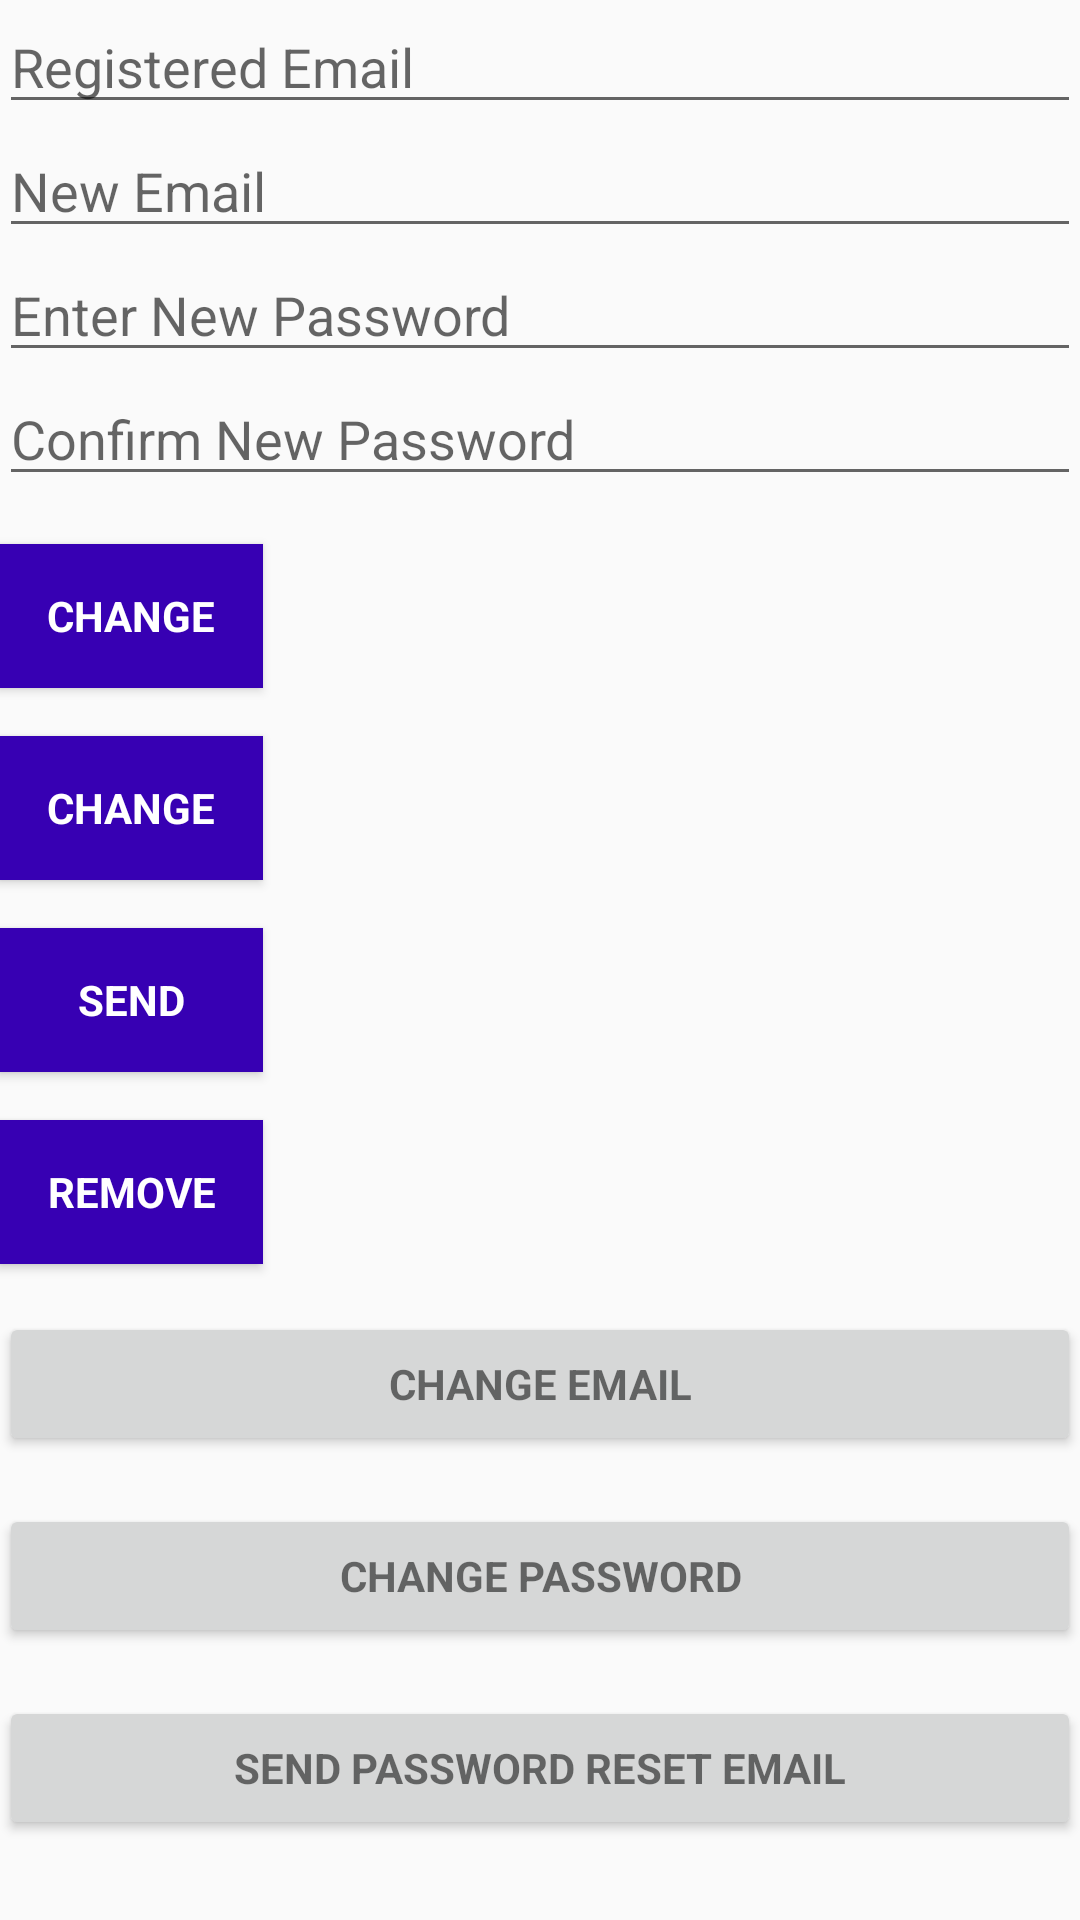

Android layout source for this screen:
<!-- AndroidManifest.xml: application theme AppTheme -->
<!-- res/layout/activity_main.xml -->
<?xml version="1.0" encoding="utf-8"?>
<android.support.design.widget.CoordinatorLayout xmlns:android="http://schemas.android.com/apk/res/android"
    xmlns:app="http://schemas.android.com/apk/res-auto"
    xmlns:tools="http://schemas.android.com/tools"
    android:layout_width="match_parent"
    android:layout_height="match_parent"
    android:fitsSystemWindows="true"
    tools:context=".MainActivity">


    <LinearLayout
        android:layout_width="match_parent"
        android:layout_height="wrap_content"
        android:orientation="vertical"
        android:paddingBottom="@dimen/activity_vertical_margin"
        android:paddingLeft="@dimen/activity_horizontal_margin"
        android:paddingRight="@dimen/activity_horizontal_margin"
        android:paddingTop="@dimen/activity_vertical_margin"
        app:layout_behavior="@string/appbar_scrolling_view_behavior">

        <EditText
            android:id="@+id/old_email"
            android:layout_width="match_parent"
            android:layout_height="wrap_content"
            android:hint="@string/hint_email"
            android:inputType="textEmailAddress"
            android:maxLines="1"
            android:singleLine="true" />

        <EditText
            android:id="@+id/new_email"
            android:layout_width="match_parent"
            android:layout_height="wrap_content"
            android:hint="@string/hint_new_email"
            android:inputType="textEmailAddress"
            android:maxLines="1"
            android:singleLine="true" />

        <EditText
            android:id="@+id/password"
            android:layout_width="match_parent"
            android:layout_height="wrap_content"
            android:focusableInTouchMode="true"
            android:hint="@string/prompt_password"
            android:imeActionId="@+id/login"
            android:imeOptions="actionUnspecified"
            android:inputType="textPassword"
            android:maxLines="1"
            android:singleLine="true" />

        <EditText
            android:id="@+id/newPassword"
            android:layout_width="match_parent"
            android:layout_height="wrap_content"
            android:focusableInTouchMode="true"
            android:hint="@string/new_pass"
            android:imeActionId="@+id/login"
            android:imeOptions="actionUnspecified"
            android:inputType="textPassword"
            android:maxLines="1"
            android:singleLine="true" />

        <Button
            android:id="@+id/changeEmail"
            style="?android:textAppearanceSmall"
            android:layout_width="wrap_content"
            android:layout_height="wrap_content"
            android:layout_marginTop="16dp"
            android:background="@color/colorPrimaryDark"
            android:text="@string/btn_change"
            android:textColor="@android:color/white"
            android:textStyle="bold" />

        <Button
            android:id="@+id/changePass"
            style="?android:textAppearanceSmall"
            android:layout_width="wrap_content"
            android:layout_height="wrap_content"
            android:layout_marginTop="16dp"
            android:background="@color/colorPrimaryDark"
            android:text="@string/btn_change"
            android:textColor="@android:color/white"
            android:textStyle="bold" />

        <Button
            android:id="@+id/send"
            style="?android:textAppearanceSmall"
            android:layout_width="wrap_content"
            android:layout_height="wrap_content"
            android:layout_marginTop="16dp"
            android:background="@color/colorPrimaryDark"
            android:text="@string/btn_send"
            android:textColor="@android:color/white"
            android:textStyle="bold" />

        <ProgressBar
            android:id="@+id/progressBar"
            android:layout_width="30dp"
            android:layout_height="30dp"
            android:visibility="gone" />

        <Button
            android:id="@+id/remove"
            style="?android:textAppearanceSmall"
            android:layout_width="wrap_content"
            android:layout_height="wrap_content"
            android:layout_marginTop="16dp"
            android:background="@color/colorPrimaryDark"
            android:text="@string/btn_remove"
            android:textColor="@android:color/white"
            android:textStyle="bold" />

        <Button
            android:id="@+id/change_email_button"
            style="?android:textAppearanceSmall"
            android:layout_width="match_parent"
            android:layout_height="wrap_content"
            android:layout_marginTop="16dp"
            android:text="@string/change_email"
            android:textStyle="bold" />

        <Button
            android:id="@+id/change_password_button"
            style="?android:textAppearanceSmall"
            android:layout_width="match_parent"
            android:layout_height="wrap_content"
            android:layout_marginTop="16dp"
            android:text="@string/change_password"
            android:textStyle="bold" />

        <Button
            android:id="@+id/sending_pass_reset_button"
            style="?android:textAppearanceSmall"
            android:layout_width="match_parent"
            android:layout_height="wrap_content"
            android:layout_marginTop="16dp"
            android:text="@string/send_password_reset_email"
            android:textStyle="bold" />

        <Button
            android:id="@+id/remove_user_button"
            style="?android:textAppearanceSmall"
            android:layout_width="match_parent"
            android:layout_height="wrap_content"
            android:layout_marginTop="16dp"
            android:text="@string/remove_user"
            android:textStyle="bold" />

        <Button
            android:id="@+id/sign_out"
            style="?android:textAppearanceSmall"
            android:layout_width="match_parent"
            android:layout_height="wrap_content"
            android:layout_marginTop="16dp"
            android:background="@color/colorPrimary"
            android:text="@string/btn_sign_out"
            android:textColor="@android:color/white"
            android:textStyle="bold" />

    </LinearLayout>

</android.support.design.widget.CoordinatorLayout>
<!-- resources referenced by this layout -->
<resources>
  <string name="btn_change">Change</string>
  <string name="btn_remove">Remove</string>
  <string name="btn_send">Send</string>
  <string name="btn_sign_out">Sign Out</string>
  <string name="change_email">Change Email</string>
  <string name="change_password">Change Password</string>
  <string name="hint_email">Registered Email</string>
  <string name="hint_new_email">New Email</string>
  <string name="new_pass">Confirm New Password</string>
  <string name="prompt_password">Enter New Password</string>
  <string name="remove_user">Remove user</string>
  <string name="send_password_reset_email">Send Password reset email</string>
  <style name="AppTheme" parent="Theme.AppCompat.Light.DarkActionBar">
          <item name="colorPrimary">@color/colorPrimary</item>
          <item name="colorPrimaryDark">@color/colorPrimaryDark</item>
          <item name="colorAccent">@color/colorAccent</item>
      </style>
  <!-- not gathered from this repository: default colours our renderer supplied (Android Studio template values) -->
  <color name="colorPrimary">#FF6200EE</color>
  <color name="colorPrimaryDark">#FF3700B3</color>
  <color name="colorAccent">#FF03DAC5</color>
</resources>
